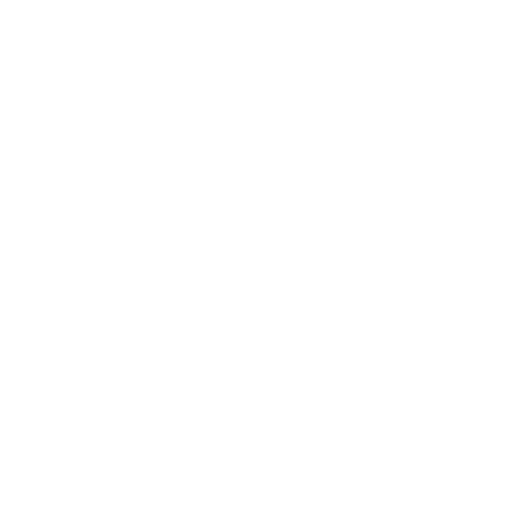
t = 0.00 s
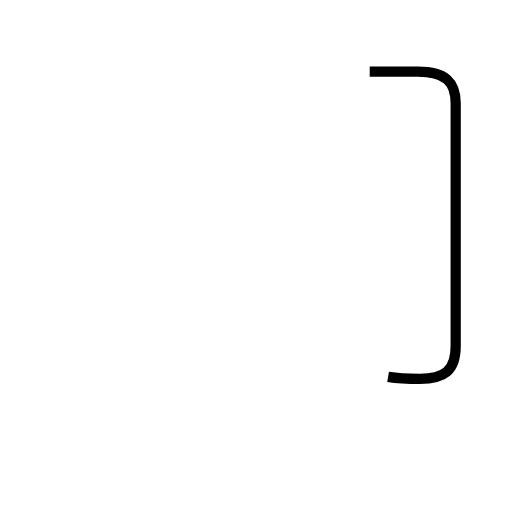
t = 1.28 s
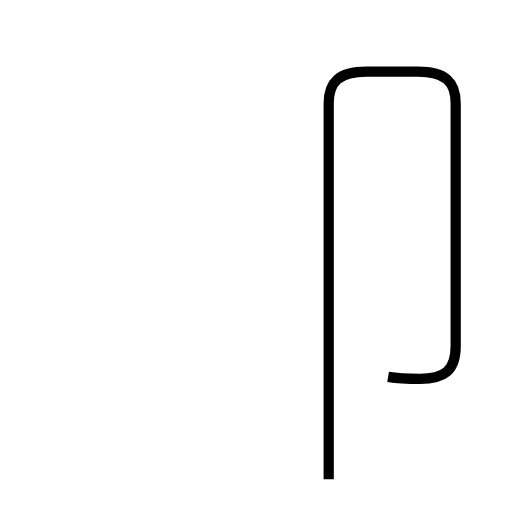
t = 2.56 s
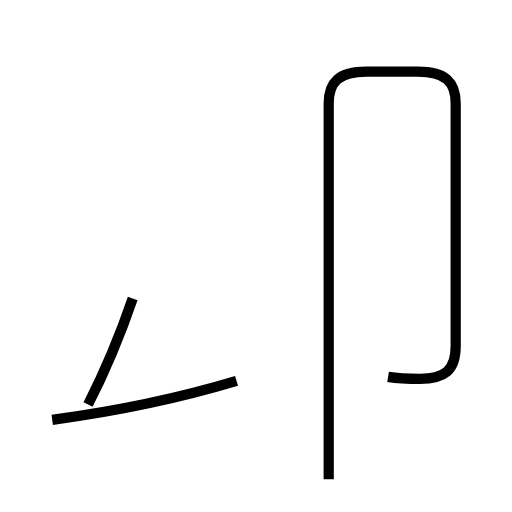
t = 3.45 s
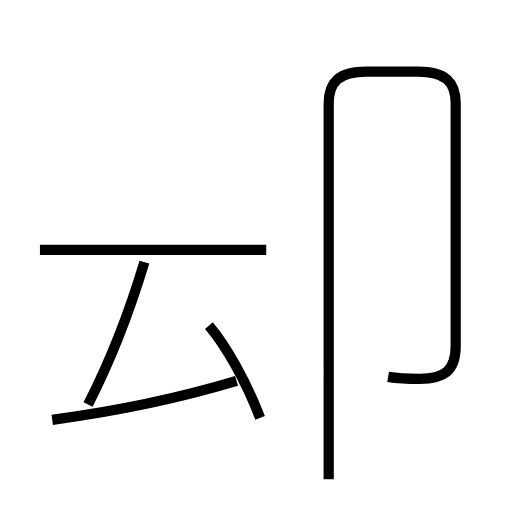
t = 4.53 s
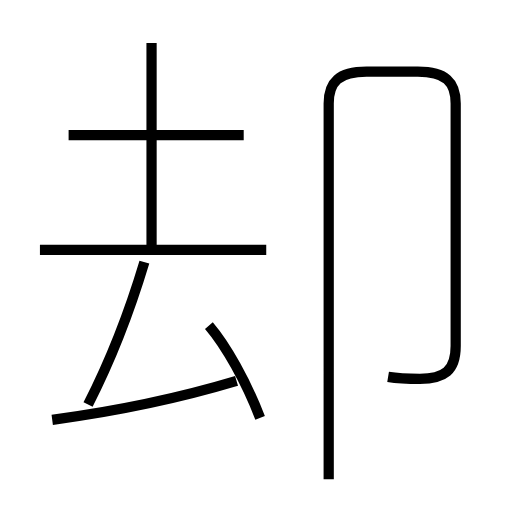
t = 5.66 s

The animated SVG that drew these frames (rendered in a browser with its animation timeline set to each time). Animation: 7 SMIL elements (animate=7); one cycle of 5.66 s.

<?xml version='1.0' encoding='utf-8'?>
<svg viewBox="0.0 -6.0 50.0 50.0" version="1.1" xmlns="http://www.w3.org/2000/svg"><rect x="-1000" y="-1000" width="2000" height="2000" stroke="white" fill="white" /><g style="fill:none;stroke:#000000;stroke-width:1"><path d="M 37.9 -7.2 C 39.1 -7.0 40.0 -7.0 41.0 -7.0 C 43.4 -7.0 44.5 -7.8 44.5 -10.2 L 44.5 -33.9 C 44.5 -36.0 43.5 -37.0 40.8 -37.0 L 35.8 -37.0 C 33.1 -37.0 32.1 -36.0 32.1 -33.9 L 32.1 2.8 " transform="translate(0.0 38.0)" stroke-dasharray="85.21102838424265" stroke-dashoffset="85.21102838424265"><animate attributeName="stroke-dashoffset" from="85.21102838424265" to="0" dur="2.5563308515272793s" begin="0s" fill="freeze" /></path><path d="M 5.1 -3.0 C 11.1 -3.8 17.1 -5.0 23.1 -6.8 " transform="translate(0.0 38.0)" stroke-dasharray="18.416263572076563" stroke-dashoffset="18.416263572076563"><animate attributeName="stroke-dashoffset" from="18.416263572076563" to="0" dur="0.5524879071622969s" begin="2.5563308515272793s" fill="freeze" /></path><path d="M 8.6 -4.5 C 10.8 -8.8 12.6 -13.4 14.1 -18.4 " transform="translate(0.0 38.0)" stroke-dasharray="14.969257629354452" stroke-dashoffset="14.969257629354452"><animate attributeName="stroke-dashoffset" from="14.969257629354452" to="0" dur="0.4490777288806335s" begin="3.1088187586895764s" fill="freeze" /></path><path d="M 25.4 -3.2 C 24.0 -6.8 22.1 -10.2 20.4 -12.2 " transform="translate(0.0 38.0)" stroke-dasharray="10.33676879010918" stroke-dashoffset="10.33676879010918"><animate attributeName="stroke-dashoffset" from="10.33676879010918" to="0" dur="0.31010306370327534s" begin="3.55789648757021s" fill="freeze" /></path><path d="M 26.0 -19.6 L 3.9 -19.6 " transform="translate(0.0 38.0)" stroke-dasharray="22.1" stroke-dashoffset="22.1"><animate attributeName="stroke-dashoffset" from="22.1" to="0" dur="0.663s" begin="3.8679995512734853s" fill="freeze" /></path><path d="M 23.8 -30.8 L 6.7 -30.8 " transform="translate(0.0 38.0)" stroke-dasharray="17.1" stroke-dashoffset="17.1"><animate attributeName="stroke-dashoffset" from="17.1" to="0" dur="0.513s" begin="4.530999551273485s" fill="freeze" /></path><path d="M 14.8 -19.4 L 14.8 -39.8" transform="translate(0.0 38.0)" stroke-dasharray="20.4" stroke-dashoffset="20.4"><animate attributeName="stroke-dashoffset" from="20.4" to="0" dur="0.612s" begin="5.043999551273485s" fill="freeze" /></path></g></svg>
